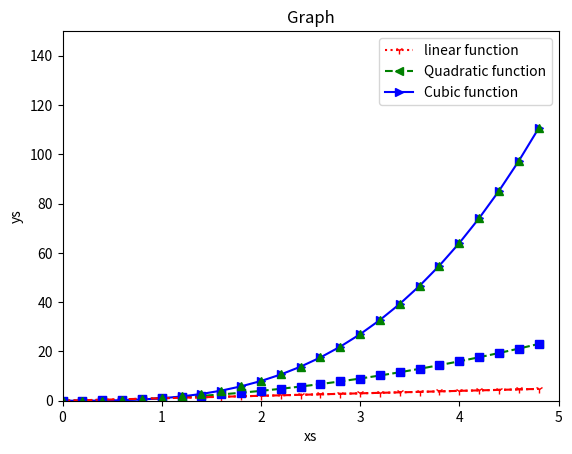

Recreate this plot in Python.
import matplotlib.pyplot as plt
import numpy as np

# evenly sampled time at 200ms intervals
# case 0
t = np.arange(0., 5., 0.2)
plt.plot(t, t, 'r1:', label='linear function')
plt.plot(t, t**2, 'g<--', label='Quadratic function')
plt.plot(t, t**3, 'b>-', label='Cubic function')

plt.xlabel('xs')
plt.ylabel('ys')
plt.xlim(0,5)
plt.ylim(0,150)
plt.title('Graph')
plt.legend()
plt.show()


# case 1
plt.plot(t, t, 'r--',t, t**2, 'bs', t, t**3, 'g^')
plt.xlabel('xs')
plt.ylabel('ys')
plt.xlim(0,5)
plt.ylim(0,150)
plt.title('Graph')
plt.legend()
plt.show()

